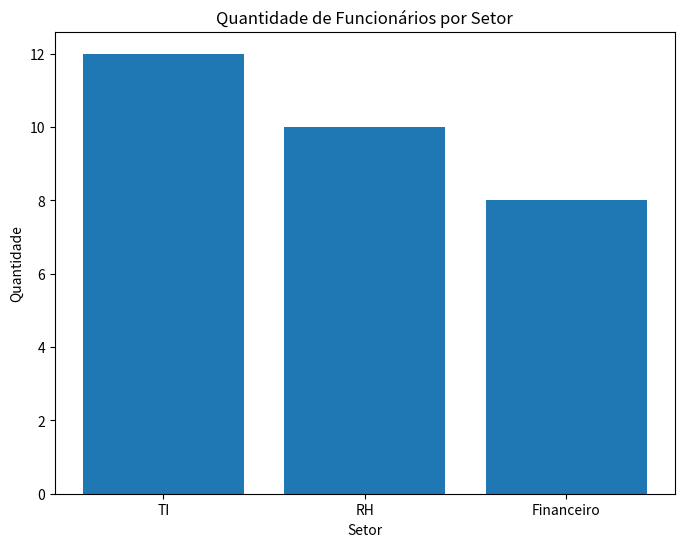
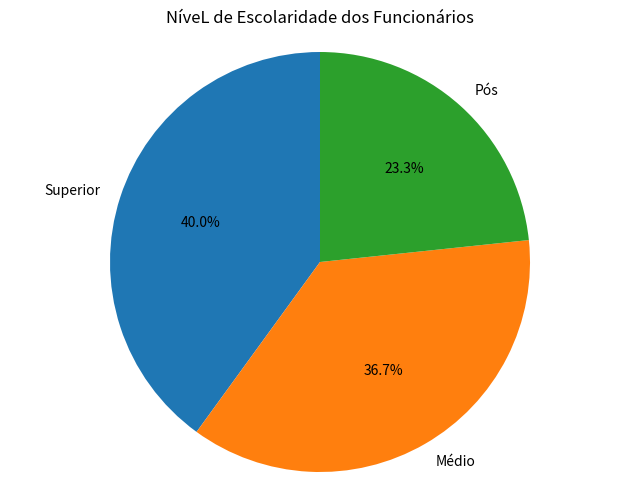
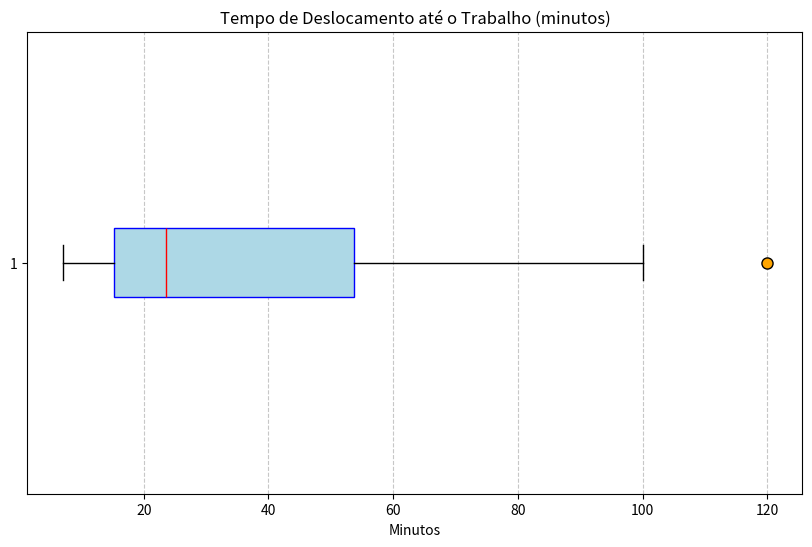

Python code for these plots, in order:
import pandas as pd
import matplotlib.pyplot as plt


### Atividade Prática: Visualização de Dados com Python
"""
Você foi contratado como analista de dados para elaborar um relatório visual sobre o perfil dos funcionários de uma empresa fictícia. 
Abaixo está uma base de dados simplificada com informações sobre o setor de atuação, o nível de escolaridade e o tempo de deslocamento até 
o trabalho de 30 colaboradores. Você deverá utilizar a biblioteca matplotlib para gerar os gráficos que ajudarão a empresa a entender melhor 
seu quadro de pessoal.
"""

dados = pd.DataFrame({
    'Setor': [
        'TI', 'RH', 'TI', 'Financeiro', 'RH', 'TI', 'Financeiro', 'Financeiro', 'RH', 'TI',
        'RH', 'Financeiro', 'TI', 'TI', 'RH', 'RH', 'TI', 'Financeiro', 'RH', 'TI',
        'TI', 'Financeiro', 'Financeiro', 'TI', 'RH', 'RH', 'TI', 'TI', 'Financeiro', 'RH'
    ],
    'Escolaridade': [
        'Superior', 'Médio', 'Superior', 'Superior', 'Médio', 'Pós', 'Superior', 'Pós', 'Médio', 'Superior',
        'Médio', 'Superior', 'Pós', 'Médio', 'Médio', 'Superior', 'Pós', 'Médio', 'Superior', 'Superior',
        'Médio', 'Pós', 'Médio', 'Pós', 'Médio', 'Superior', 'Pós', 'Superior', 'Superior', 'Médio'
    ],
    'Tempo_Deslocamento': [
        15, 20, 25, 10, 35, 50, 45, 30, 60, 90,
        15, 20, 22, 18, 80, 12, 16, 75, 28, 33,
        55, 60, 100, 120, 8, 7, 20, 18, 14, 11
    ]
})

"""
Questão 1 – Gráfico de Barras:
    Gere um gráfico de barras que mostre a quantidade de funcionários por setor.
    Dica: Utilize value_counts( ) para contar os setores e depois plot(kind='bar').
"""
    #### Perguntas para refletir:
        ## • Qual setor possui mais funcionários?
            # O setor de TI possui mais funcionários, contando com 12 colaboradores.

        ## • Existe algum setor com poucos colaboradores?
            # O setor Financeiro possui menos funcionários, contanto com 8 colaboradores.

# Grafico de Barra
contagem_funcionarios = dados.value_counts('Setor')
plt.figure(figsize=(8, 6))
plt.bar(contagem_funcionarios.index, contagem_funcionarios.values)
plt.xlabel('Setor')
plt.ylabel('Quantidade')
plt.title('Quantidade de Funcionários por Setor')
plt.show()


"""
Questão 2 - Gráfico de Setores (Pizza):
    Crie um gráfico de setores que represente a distribuição dos níveis de escolaridade dos funcionários.
    Dica: Use plot(kind='pie') com autopct='%1.1f%%' para mostrar os percentuais.
"""
    #### Perguntas para refletir:
        ## • Qual é o nível de escolaridade predominante?
            # A formação acadêmica mais predominante é a de nível Superior, representando 40% do total.

        ## • Existe equilíbrio entre os grupos?
            # Os grupos estão equilibrados, com 40% de ensino Superior, 36,7% de ensino Médio e 23,3% de Pós-graduação, demonstrando 
            # uma boa distribuição no gráfico de setores (pizza).

# Grafico de Pizza
contagem_escolaridade = dados.value_counts('Escolaridade')
plt.figure(figsize=(8, 6))
plt.pie(contagem_escolaridade, labels=contagem_escolaridade.index, autopct='%1.1f%%', startangle=90)
plt.title('NíveL de Escolaridade dos Funcionários')
plt.axis('equal')
plt.show()


"""
Questão 3 – Boxplot:
    Gere um boxplot representando a distribuição do tempo de deslocamento ao trabalho dos funcionários.
    Dica: Use plt.boxplot( ) com o campo Tempo_Deslocamento.
"""
    #### Perguntas para refletir:
        ## • Qual é a mediana do tempo de deslocamento? 
            # A mediana do tempo de deslocamento é 23.5.

        ## • Existem outliers?
            # Há valores atípicos (outliers) indicados pelo número 120.

        ## • O tempo está concentrado em alguma faixa?
            # O tempo esta concentrado entre o primeiro quartil (Q1), que é 15.3, e a mediana, que é 23.5, com uma diferença significativa 
            # do terceiro quartil (Q3), que é 53.7.
        
# Diagrama de Boxplot
plt.figure(figsize=(10, 6))
plt.boxplot(dados['Tempo_Deslocamento'], vert=False, patch_artist=True,
            boxprops=dict(facecolor='lightblue', color='blue'),
            medianprops=dict(color='red'),
            whiskerprops=dict(color='black'),
            capprops=dict(color='black'),
            flierprops=dict(marker='o', markerfacecolor='orange', markersize=8))

plt.title('Tempo de Deslocamento até o Trabalho (minutos)')
plt.xlabel("Minutos")
plt.grid(axis='x', linestyle='--', alpha=0.7)
plt.show()